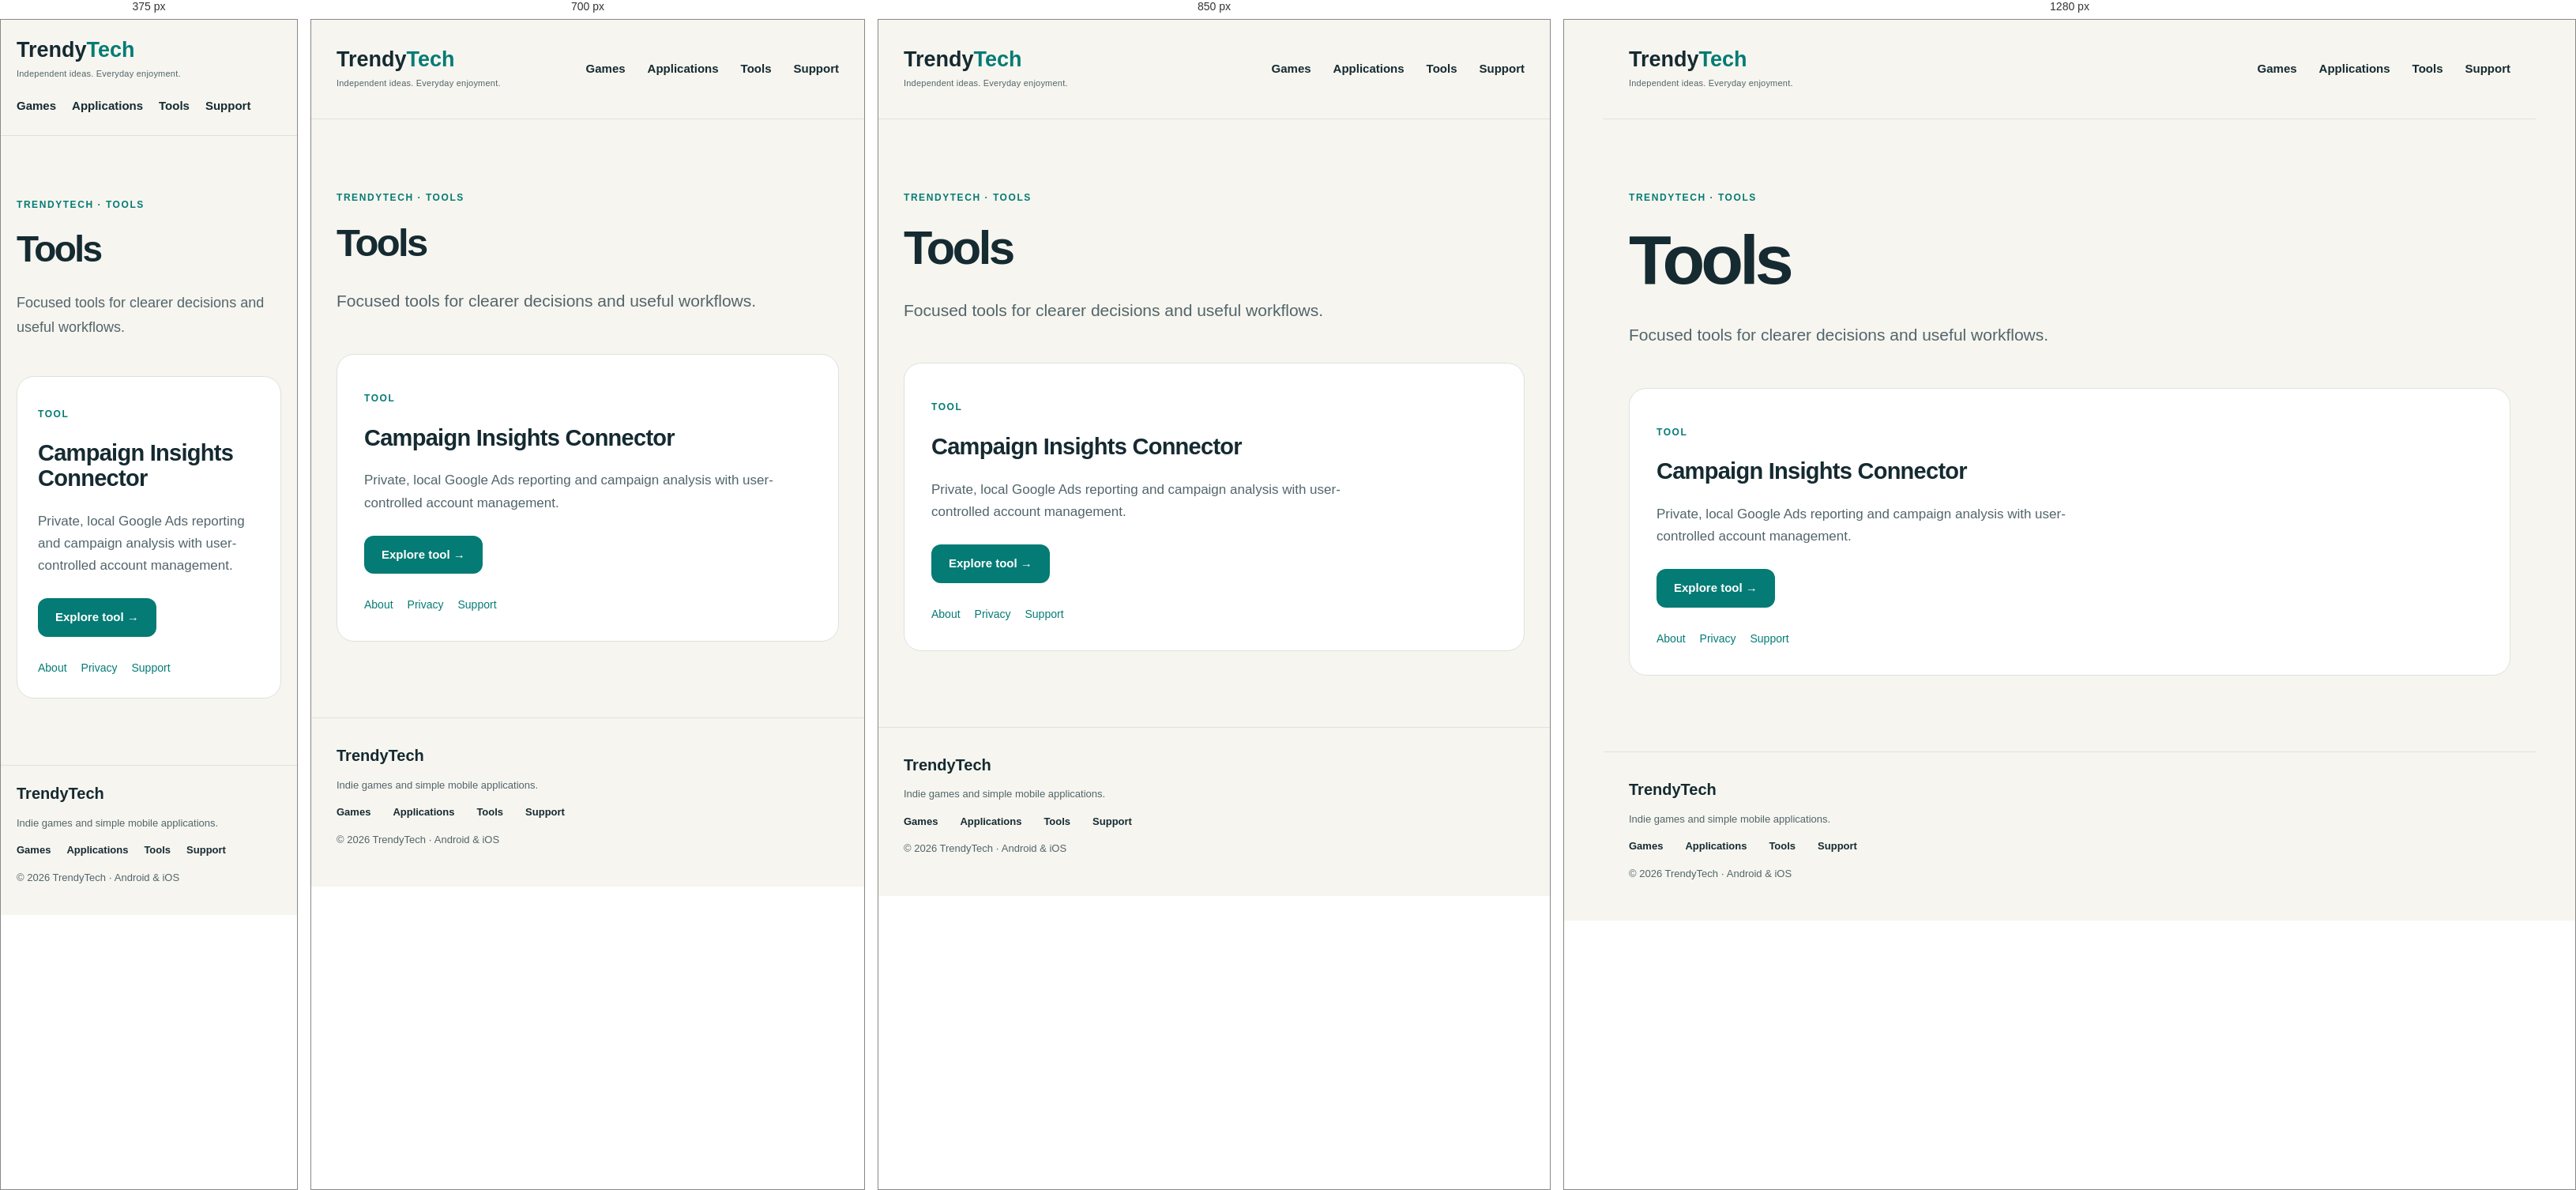
Rendered at 375 px, 700 px, 850 px and 1280 px, left to right.

<!-- file: index.html -->
<!doctype html>
<html lang="en">
<head>
<meta charset="utf-8">
<meta name="viewport" content="width=device-width,initial-scale=1">
<meta name="description" content="TrendyTech develops indie mobile games and simple applications for Android and iOS.">
<title>Tools | TrendyTech</title>
<link rel="stylesheet" href="/assets/css/website.css">
<link rel="canonical" href="https://trendytech.info/tools/">
</head>
<body>
<header class="header">
<a class="brand" href="/">Trendy<span>Tech</span>
<small>Independent ideas. Everyday enjoyment.</small>
</a>
<nav aria-label="Main navigation">
<a href="/games/">Games</a>
<a href="/apps/">Applications</a>
<a href="/tools/">Tools</a>
<a href="/support/">Support</a>
</nav>
</header>
<main>
<section class="intro">
<p class="eyebrow">TrendyTech · Tools</p>
<h1>Tools</h1>
<p class="lead">Focused tools for clearer decisions and useful workflows.</p>
</section>
<section class="projects">
<article class="project">
<p class="eyebrow">Tool</p>
<h2>Campaign Insights Connector</h2>
<p>Private, local Google Ads reporting and campaign analysis with user-controlled account management.</p>
<a class="button" href="/tools/campaign-insights-connector/">Explore tool →</a>
<div class="links">
<a href="/tools/campaign-insights-connector/">About</a>
<a href="/privacy/">Privacy</a>
<a href="/tools/campaign-insights-connector/support/">Support</a>
</div>
</article>
</section>
</main>
<footer>
<a class="brand" href="/">TrendyTech</a>
<p>Indie games and simple mobile applications.</p>
<nav aria-label="Footer">
<a href="/games/">Games</a>
<a href="/apps/">Applications</a>
<a href="/tools/">Tools</a>
<a href="/support/">Support</a>
</nav>
<p>© 2026 TrendyTech · Android &amp; iOS</p>
</footer>
</body>
</html>


/* @media block from website.css */
@media(max-width:650px){.header,main,footer{padding:24px 20px}.header{align-items:flex-start;gap:20px;flex-direction:column}nav{gap:20px}.hero{padding-top:30px}.categories{grid-template-columns:1fr}.category,.project,.support-panel{padding:26px}.lead{font-size:18px}.screenshots img{height:280px}}

/* @media block from website.css */
@media(max-width:950px){.categories{grid-template-columns:1fr}.header{gap:20px;flex-wrap:wrap}}

/* @media block from website.css */
@media(max-width:750px){.campaign .signal-grid,.campaign .capability-grid,.campaign .data-section{grid-template-columns:1fr}.campaign .hero-copy{font-size:18px}}